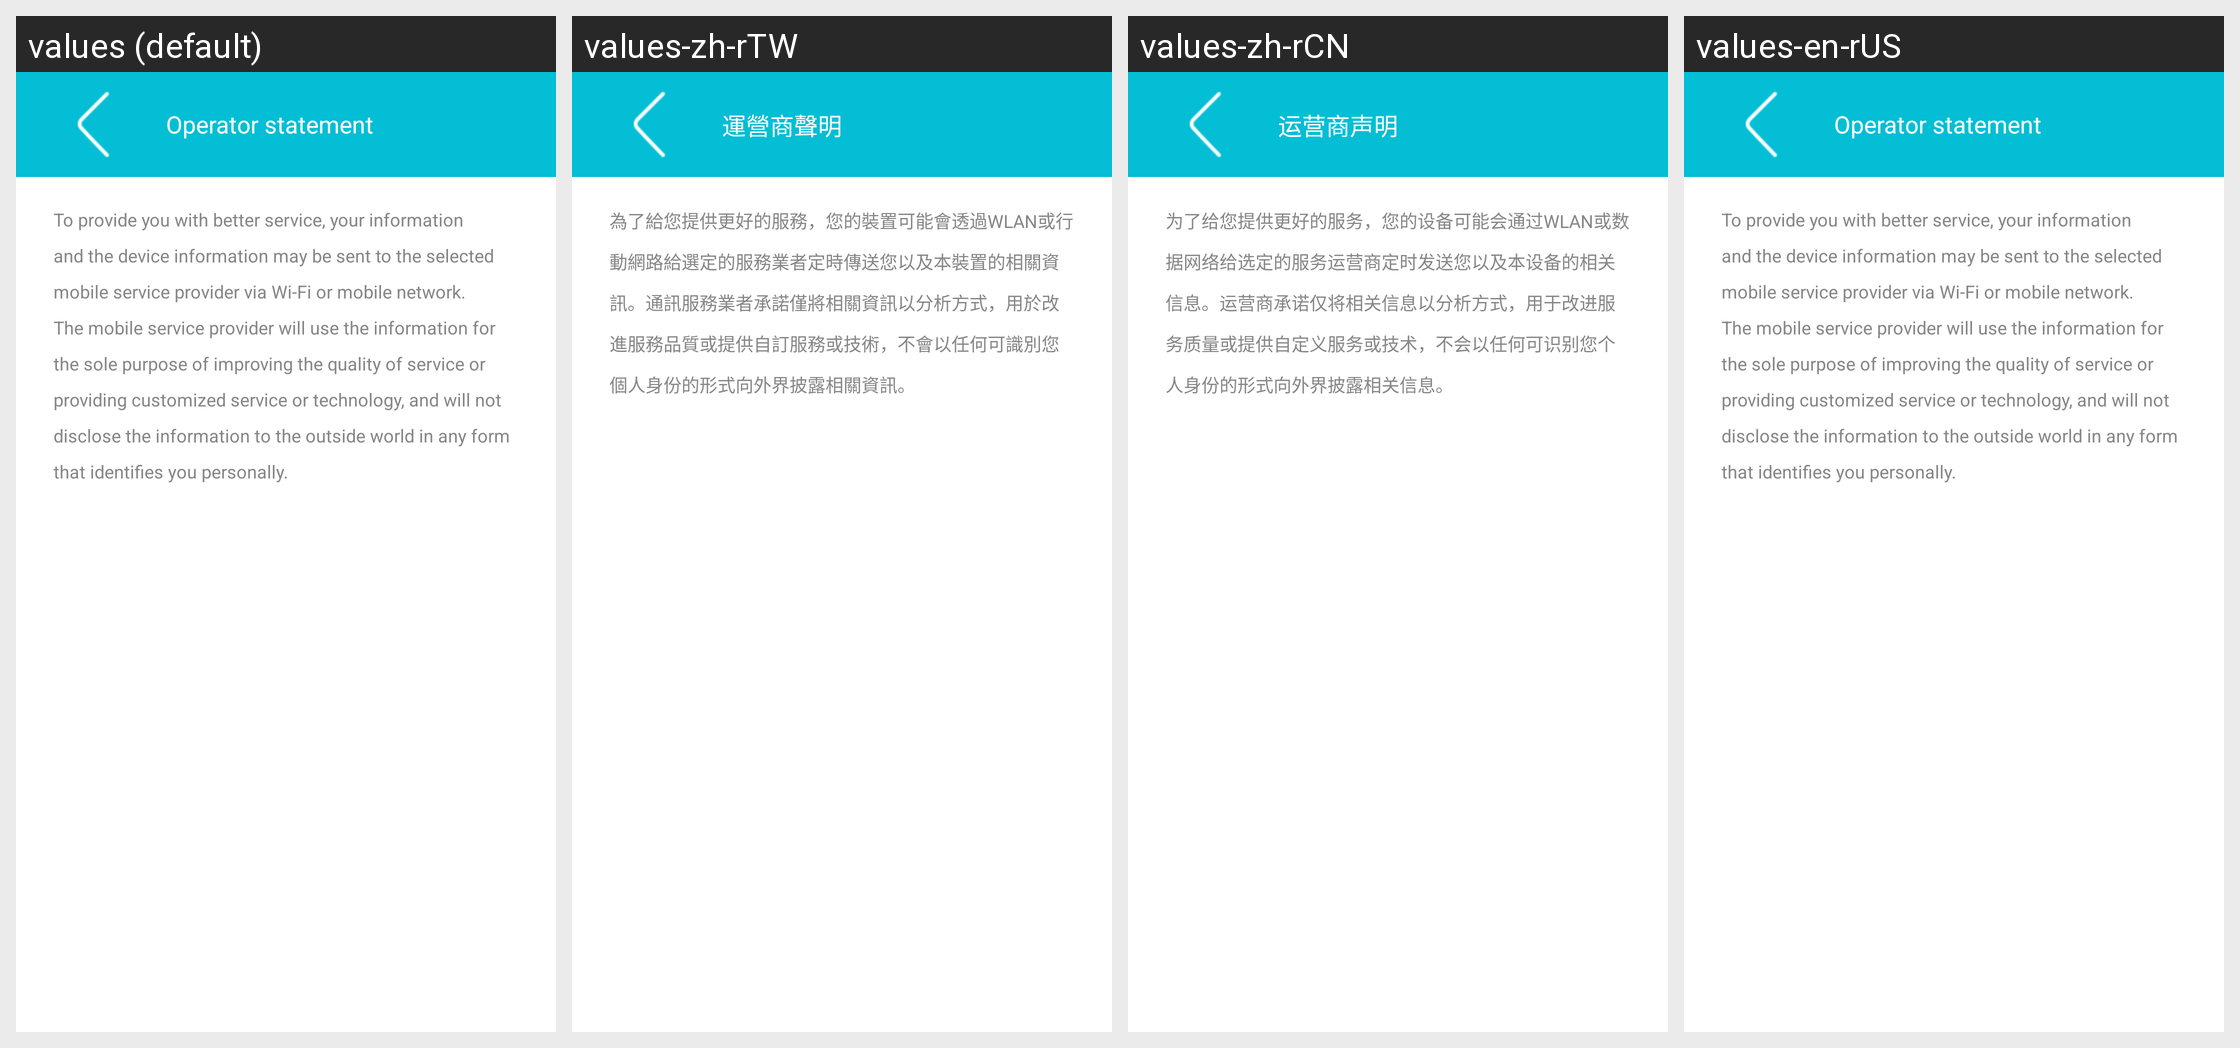

Locale-by-locale string values for the Android screen shown in this grid:
Android screen res/layout/operator_statement_activity.xml rendered under 4 locales, left to right: values (default), values-zh-rTW, values-zh-rCN, values-en-rUS. Device: Nexus 5 (rendered at 1080×1920; each locale shown at half size, 540×960, under a caption strip naming it); theme SetupWizardTheme.
Strings drawn on this screen, with the default value and each locale's value (text and hints the layout hard-codes, and strings that could not be matched under every locale, appear in the picture but are not listed):

operator_statement_title
  values: Operator statement
  values-zh-rTW: 運營商聲明
  values-zh-rCN: 运营商声明
  values-en-rUS: Operator statement  [not translated; the default value is used]

operator_statement_content
  values: To provide you with better service, your information and the device information may be sent to the selected mobile service provider via Wi-Fi or mobile network. The mobile service provider will use the information for the sole purpose of improving the quality of service or providing customized service or technology, and will not disclose the information to the outside world in any form that …[clipped]
  values-zh-rTW: 為了給您提供更好的服務，您的裝置可能會透過WLAN或行動網路給選定的服務業者定時傳送您以及本裝置的相關資訊。通訊服務業者承諾僅將相關資訊以分析方式，用於改進服務品質或提供自訂服務或技術，不會以任何可識別您個人身份的形式向外界披露相關資訊。
  values-zh-rCN: 为了给您提供更好的服务，您的设备可能会通过WLAN或数据网络给选定的服务运营商定时发送您以及本设备的相关信息。运营商承诺仅将相关信息以分析方式，用于改进服务质量或提供自定义服务或技术，不会以任何可识别您个人身份的形式向外界披露相关信息。
  values-en-rUS: To provide you with better service, your information and the device information may be sent to the selected mobile service provider via Wi-Fi or mobile network. The mobile service provider will use the information for the sole purpose of improving the quality of service or providing customized service or technology, and will not disclose the information to the outside world in any form that …[clipped]  [not translated; the default value is used]
